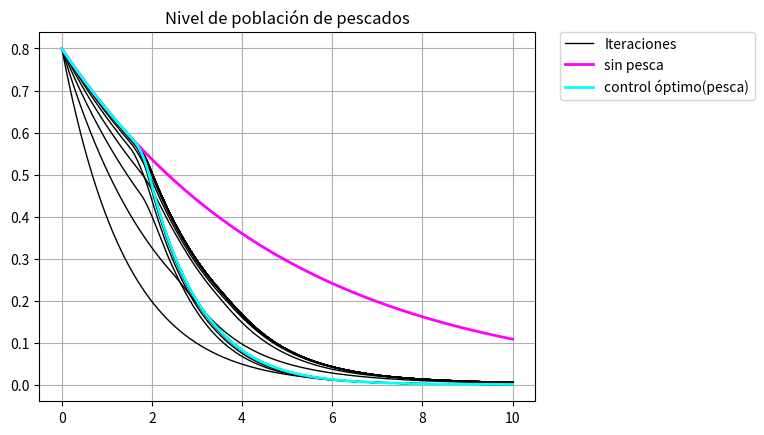
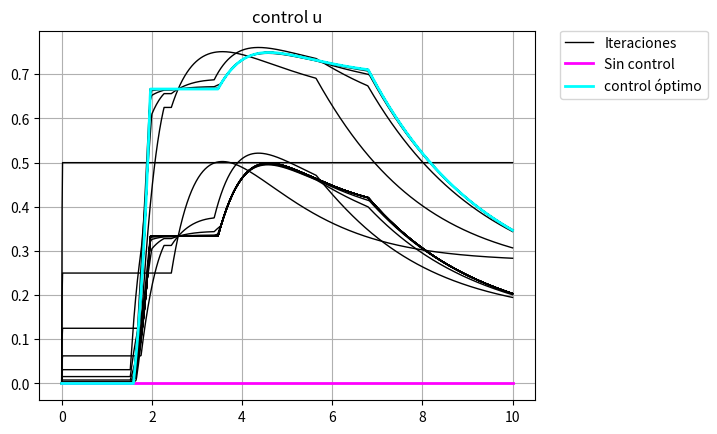

These figures' Python source, in order:
from matplotlib import pyplot as plt
import numpy as np

#función de masa promedio del pescado
def fm(t):
    return k*t/(t+1)

#Lado derecho de la ecuación de estado
def gx(x_vec, u, t):
    x = x_vec
    dx =-x*(m+u)  ##-(m+u(t))x(t)
    return np.array([dx])

#Lado derecho de la ecuación adjunta
def glambda(x_vec, u, l_vec, t):
    x = x_vec
    l = l_vec
    
    dl =-A*fm(t)*u+l*(m+u) ## -A fm u + lambda(m+u)
             
    return np.array([dl])

# caracterizacion del control
def u_nueva(x, u, l):
    res = (A*fm(t)*x-l*x)/2
    for i in range(N):
        res[i] = min(M2, max(M1, res[i]))
    res = (res+u)/2.0  #Actualización del control
    return res    

# forward
def runge_forward():
    for i in range(N-1):
        u_medio = 0.5*(u[i]+u[i+1])
        
        k1 = gx( x[i], u[i], i )
        k2 = gx( x[i]+h*0.5*k1, u_medio, i+h/2.0 )
        k3 = gx( x[i]+h*0.5*k2, u_medio, i+h/2.0 )
        k4 = gx( x[i]+h*k3, u[i+1], i+h )
        
        x[i+1] = x[i] + h*(k1+2.0*k2+2.0*k3+k4)/6.0
    return x

# backward
def runge_backward():
    for i in range(N-1,0,-1):
        u_medio = 0.5*( u[i]+u[i-1] )
        x_medio = 0.5*( x[i]+x[i-1] )
        k1 = glambda( x[i], u[i], l[i], i )
        k2 = glambda( x_medio, u_medio, l[i]-h*0.5*k1, i )
        k3 = glambda( x_medio, u_medio, l[i]-h*0.5*k2, i )
        k4 = glambda( x_medio, u_medio, l[i]-h*k3, i )
        l[i-1] = l[i] - h*(k1+2.0*k2+2.0*k3+k4)/6.0
    return l

# metodo forward-backward
def forward_backward():
    global u
    x_iter = np.zeros((N, ITER_MAX))
    l_iter = np.zeros((N, ITER_MAX))
    u_iter = np.zeros((N, ITER_MAX))

    for i in range(ITER_MAX):
        u_iter[:,i]  = u
        x_iter[:,i]  = runge_forward()
        l_iter[:,i]  = runge_backward()
        uu = u_nueva(x_iter[:,i], u, l_iter[:,i])
        u = uu
    
    return x_iter, u_iter, l_iter

#--------------

# parametros de integracion
h = 0.01
tf = 10
N = int(np.floor(tf/h))

# variables
t = np.linspace(0,tf,N)
x = np.zeros(N)
u = np.zeros(N)
l = np.zeros(N)

# parametros de modelo
A = 20.0
k=10
m=0.2
M1 = 0.0
M2 = 1

# condiciones de frontera
x[0]   = 0.8
l[N-1] = 0.0

# parametros de forward-backward
ITER_MAX = 50
TOL = 1e-9

#--------------

# resultados
x_iter, u_iter, l_iter = forward_backward()

fig = plt.figure()
ax = fig.add_subplot(111)
string = 'Nivel de población de pescados'
plt.title(string)
plt.plot(t,x_iter[:,1],linewidth=1.0,color='k',label='Iteraciones')
plt.plot(t,x_iter[:,2:ITER_MAX-2],linewidth=1.0,color='k')
plt.plot(t,x_iter[:,0],linewidth=2.0,color='magenta',label='sin pesca')
plt.plot(t,x_iter[:,ITER_MAX-1],linewidth=2.0,color='cyan',label='control óptimo(pesca)')
lgd = ax.legend(bbox_to_anchor=(1.05, 1), loc=2, borderaxespad=0.)
plt.grid(True)
fig.savefig('L6_caso3_estado.pdf', bbox_extra_artists=(lgd,), bbox_inches='tight')

fig = plt.figure()
ax = fig.add_subplot(111)
plt.title('control u')
plt.plot(t,u_iter[:,1],linewidth=1.0,color='k',label='Iteraciones')
plt.plot(t,u_iter[:,2:ITER_MAX-2],linewidth=1.0,color='k')
plt.plot(t,u_iter[:,0],linewidth=2.0,color='magenta',label='Sin control')
plt.plot(t,u_iter[:,ITER_MAX-1],linewidth=2.0,color='cyan',label='control óptimo')
lgd = ax.legend(bbox_to_anchor=(1.05, 1), loc=2, borderaxespad=0.)
plt.grid(True)
fig.savefig('L6_caso3_control.pdf', bbox_extra_artists=(lgd,), bbox_inches='tight')
